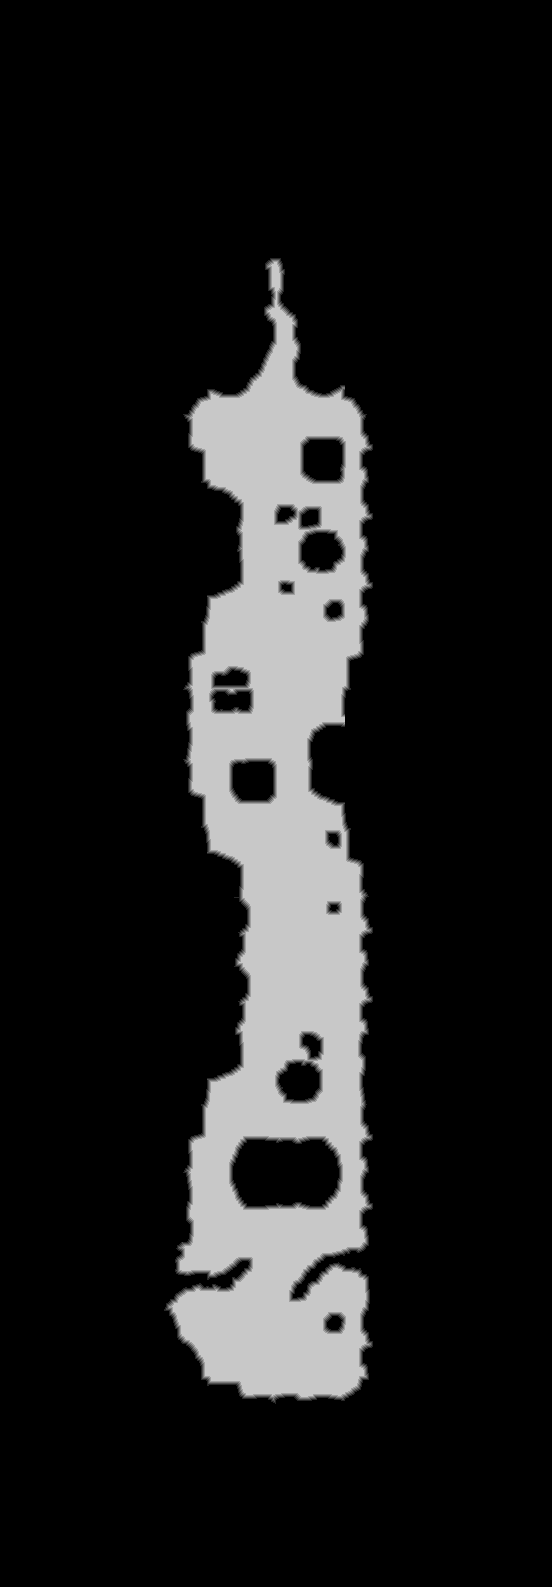

The data file committed next to this chart (first rows):
source	tdt_hull melee
truth	truth_34b42f5abf0.tsv
width	552
height	1587
nibble	0	733583
nibble	1	5681
nibble	2	5742
nibble	3	5809
nibble	4	5791
nibble	5	119418
